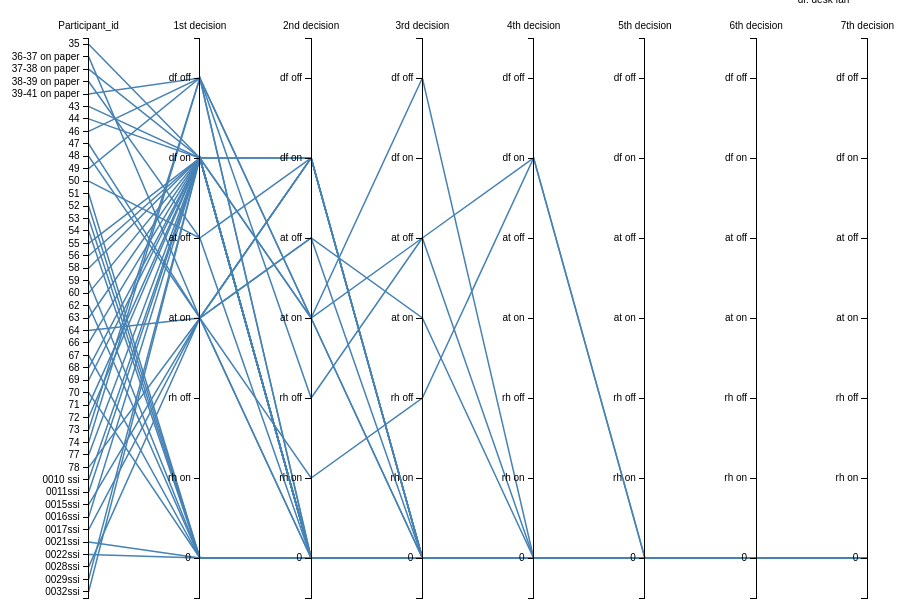
D3 v3 page, settled after 480 driven frames (8 s of simulated time); the page loaded 1 data file(s).



var TCateg=["df off","df on","at off","at on","rh off","rh on","0"];

var margin = {top: 30, right: 20, bottom: 10, left: 50},
    width = 960 - margin.left - margin.right,
    height = 600 - margin.top - margin.bottom;

var x = d3.scale.ordinal().rangePoints([0, width], 1),
    y = {};

var line = d3.svg.line(),
    axis = d3.svg.axis().orient("left"),
    background,
    foreground;
var line = d3.svg.line()
    .defined(function(d) { return !isNaN(d[1]); });

var yAxis = d3.svg.axis()
    .orient("left");
var svg = d3.select("body").append("svg")
    .attr("width", width + margin.left + margin.right)
    .attr("height", height + margin.top + margin.bottom)
  .append("g")
    .attr("transform", "translate(" + margin.left + "," + margin.top + ")");

  

d3.csv("ThermalSouthDecisionCateg.csv", function(error, cars) {
 x.domain(dimensions = d3.keys(cars[0]).filter(function(d) {
      
      //if(d == "Participant_id") return false;
      
      if (d==="Participant_id"){
       y[d] = d3.scale.ordinal()
            .domain(cars.map(function(p) { return p[d]; }))
            .rangePoints([0, height],1);
       }
        else{
           y[d] = d3.scale.ordinal()
            .domain(TCateg)
            .rangePoints([0, height],1);
        }
/*y[d]=d3.scale.ordinal().domain(["df0","df1","df2","df2","bl1","bl2","bl3","bl4","tl1"]).
rangePoints([0,height],1);
else{
  y[d] = d3.scale.ordinal()
            .domain(cars.map(function(p) { return p[d]; }))
            .rangePoints([0, height],1);}
 x.domain(dimensions = d3.keys(cars[0]).filter(function(d) {
  
    return d != "name" && (y[d] = d3.scale.ordinal()
        .domain(d3.extent(cars, function(p) { return +p[d]; }))
        .rangePoints([height, 0],1));*/
      
      return true;
  }));
 /*var dimension = svg.selectAll(".dimension")
    .data(dimensions)
  .enter().append("g")
    .attr("class", "dimension")
    .attr("transform", function(d) { return "translate(" + x(d.name) + ")"; });
 */
  background = svg.append("g")
      .attr("class", "background")
    .selectAll("path")
      .data(cars)
    .enter().append("path")
      .attr("d", path);

  // Add blue foreground lines for focus.
  foreground = svg.append("g")
      .attr("class", "foreground")
    .selectAll("path")
      .data(cars)
    .enter().append("path")
      .attr("d", path);

  // Add a group element for each dimension.
  var g = svg.selectAll(".dimension")
      .data(dimensions)
    .enter().append("g")
      .attr("class", "dimension")
      .attr("transform", function(d) { return "translate(" + x(d) + ")"; });

  // Add an axis and title.
  g.append("g")
      .attr("class", "axis")
      .each(function(d) { d3.select(this).call(axis.scale(y[d])); })
    .append("text")
      .style("text-anchor", "middle")
      .attr("y", -9)
      .text(function(d) { return d; });

  var ordinal_labels = svg.selectAll(".axis text")
      .on("mouseover", mouseover)
      .on("mouseout", mouseout);

  var projection = svg.selectAll(".background path,.foreground path")
      .on("mouseover", mouseover)
      .on("mouseout", mouseout);


  function mouseover(d) {
    svg.classed("active", true);
      projection.classed("inactive", function(p) { return p !== d; });
      projection.filter(function(p) { return p === d; }).each(moveToFront);
      ordinal_labels.classed("inactive", function(p) { return p !== d; });
      ordinal_labels.filter(function(p) { return p === d; }).each(moveToFront);
    
  }

  function mouseout(d) {
    svg.classed("active", false);
    projection.classed("inactive", false);
    ordinal_labels.classed("inactive", false);
  }

  function moveToFront() {
    this.parentNode.appendChild(this);
  }

  
});

// Returns the path for a given data point.
function path(d) {
  return line(dimensions.map(function(p) { return [x(p), y[p](d[p])]; }));
}





          function change_visibility()
          {
          d3.select("datafile").style("opacity", 1);
          } 
            d3.text("ThermalSouthDecisionCateg.csv", function(data) {
                var parsedCSV = d3.csv.parseRows(data);

                var container = d3.select("body")
                    .attr("class","csvfile")
                    .append("datafile")

                    .selectAll("tr")
                        .data(parsedCSV).enter()
                        .append("tr")

                    .selectAll("td")
                        .data(function(d) { return d; }).enter()
                        .append("td")
                        .text(function(d) { return d; })
                        .style("orient",right)
                        ;
            });
        

### data: ThermalSouthDecisionCateg.csv
?Participant_id, 1st decision, 2nd decision, 3rd decision, 4th decision, 5th decision, 6th decision, 7th decision
35, df on, df on, 0, 0, 0, 0, 0
36-37 on paper, at on, at off, 0, 0, 0, 0, 0
37-38 on paper, df on, 0, 0, 0, 0, 0, 0
38-39 on paper, at off, df on, 0, 0, 0, 0, 0
39-41 on paper, df off, at on, at off, df on, 0, 0, 0
43, df on, 0, 0, 0, 0, 0, 0
44, df on, 0, 0, 0, 0, 0, 0
46, df off, 0, 0, 0, 0, 0, 0
47, at on, df on, 0, 0, 0, 0, 0
48, at on, df on, 0, 0, 0, 0, 0
49, df off, rh off, at off, 0, 0, 0, 0
50, at off, 0, 0, 0, 0, 0, 0
51, 0, 0, 0, 0, 0, 0, 0
52, 0, 0, 0, 0, 0, 0, 0
53, 0, 0, 0, 0, 0, 0, 0
54, 0, 0, 0, 0, 0, 0, 0
55, df on, 0, 0, 0, 0, 0, 0
56, df on, 0, 0, 0, 0, 0, 0
58, df on, at on, 0, 0, 0, 0, 0
59, 0, 0, 0, 0, 0, 0, 0
60, df on, 0, 0, 0, 0, 0, 0
62, 0, 0, 0, 0, 0, 0, 0
63, df on, at on, df off, 0, 0, 0, 0
64, at on, at off, at on, 0, 0, 0, 0
66, df on, 0, 0, 0, 0, 0, 0
67, 0, 0, 0, 0, 0, 0, 0
68, df on, 0, 0, 0, 0, 0, 0
69, df on, 0, 0, 0, 0, 0, 0
70, 0, 0, 0, 0, 0, 0, 0
71, df on, 0, 0, 0, 0, 0, 0
72, df on, 0, 0, 0, 0, 0, 0
73, df off, at on, 0, 0, 0, 0, 0
74, df off, 0, 0, 0, 0, 0, 0
77, df on, 0, 0, 0, 0, 0, 0
78, at on, df on, 0, 0, 0, 0, 0
0010 ssi, df on, df on, 0, 0, 0, 0, 0
0011ssi, df on, 0, 0, 0, 0, 0, 0
0015ssi, at on, 0, 0, 0, 0, 0, 0
0016ssi, df on, 0, 0, 0, 0, 0, 0
0017ssi, at on, 0, 0, 0, 0, 0, 0
0021ssi, 0, 0, 0, 0, 0, 0, 0
0022ssi, 0, 0, 0, 0, 0, 0, 0
0028ssi, at on, rh on, rh off, df on, 0, 0, 0
0029ssi, df on, 0, 0, 0, 0, 0, 0
0032ssi, df on, 0, 0, 0, 0, 0, 0